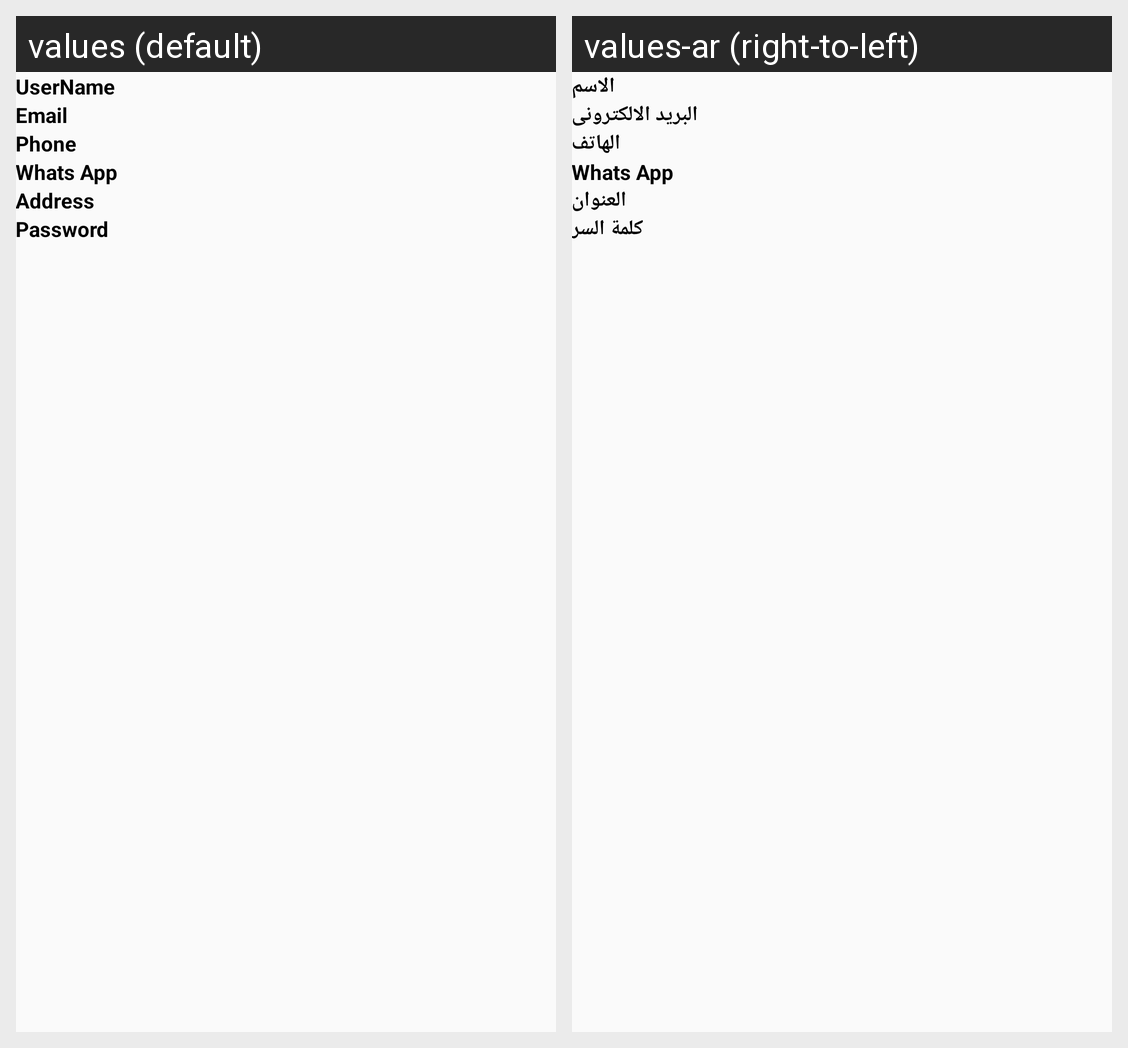

Locale-by-locale string values for the Android screen shown in this grid:
Android screen res/layout/winch_signup.xml rendered under 2 locales, left to right: values (default), values-ar (right-to-left). Device: Nexus 5 (rendered at 1080×1920; each locale shown at half size, 540×960, under a caption strip naming it); theme AppTheme.
Strings drawn on this screen, with the default value and each locale's value (text and hints the layout hard-codes, and strings that could not be matched under every locale, appear in the picture but are not listed):

username
  values: UserName
  values-ar: الاسم

email
  values: Email
  values-ar: البريد الالكترونى

phone
  values: Phone
  values-ar: الهاتف

whats_app
  values: Whats App
  values-ar: Whats App

address
  values: Address
  values-ar: العنوان

password
  values: Password
  values-ar: كلمة السر
